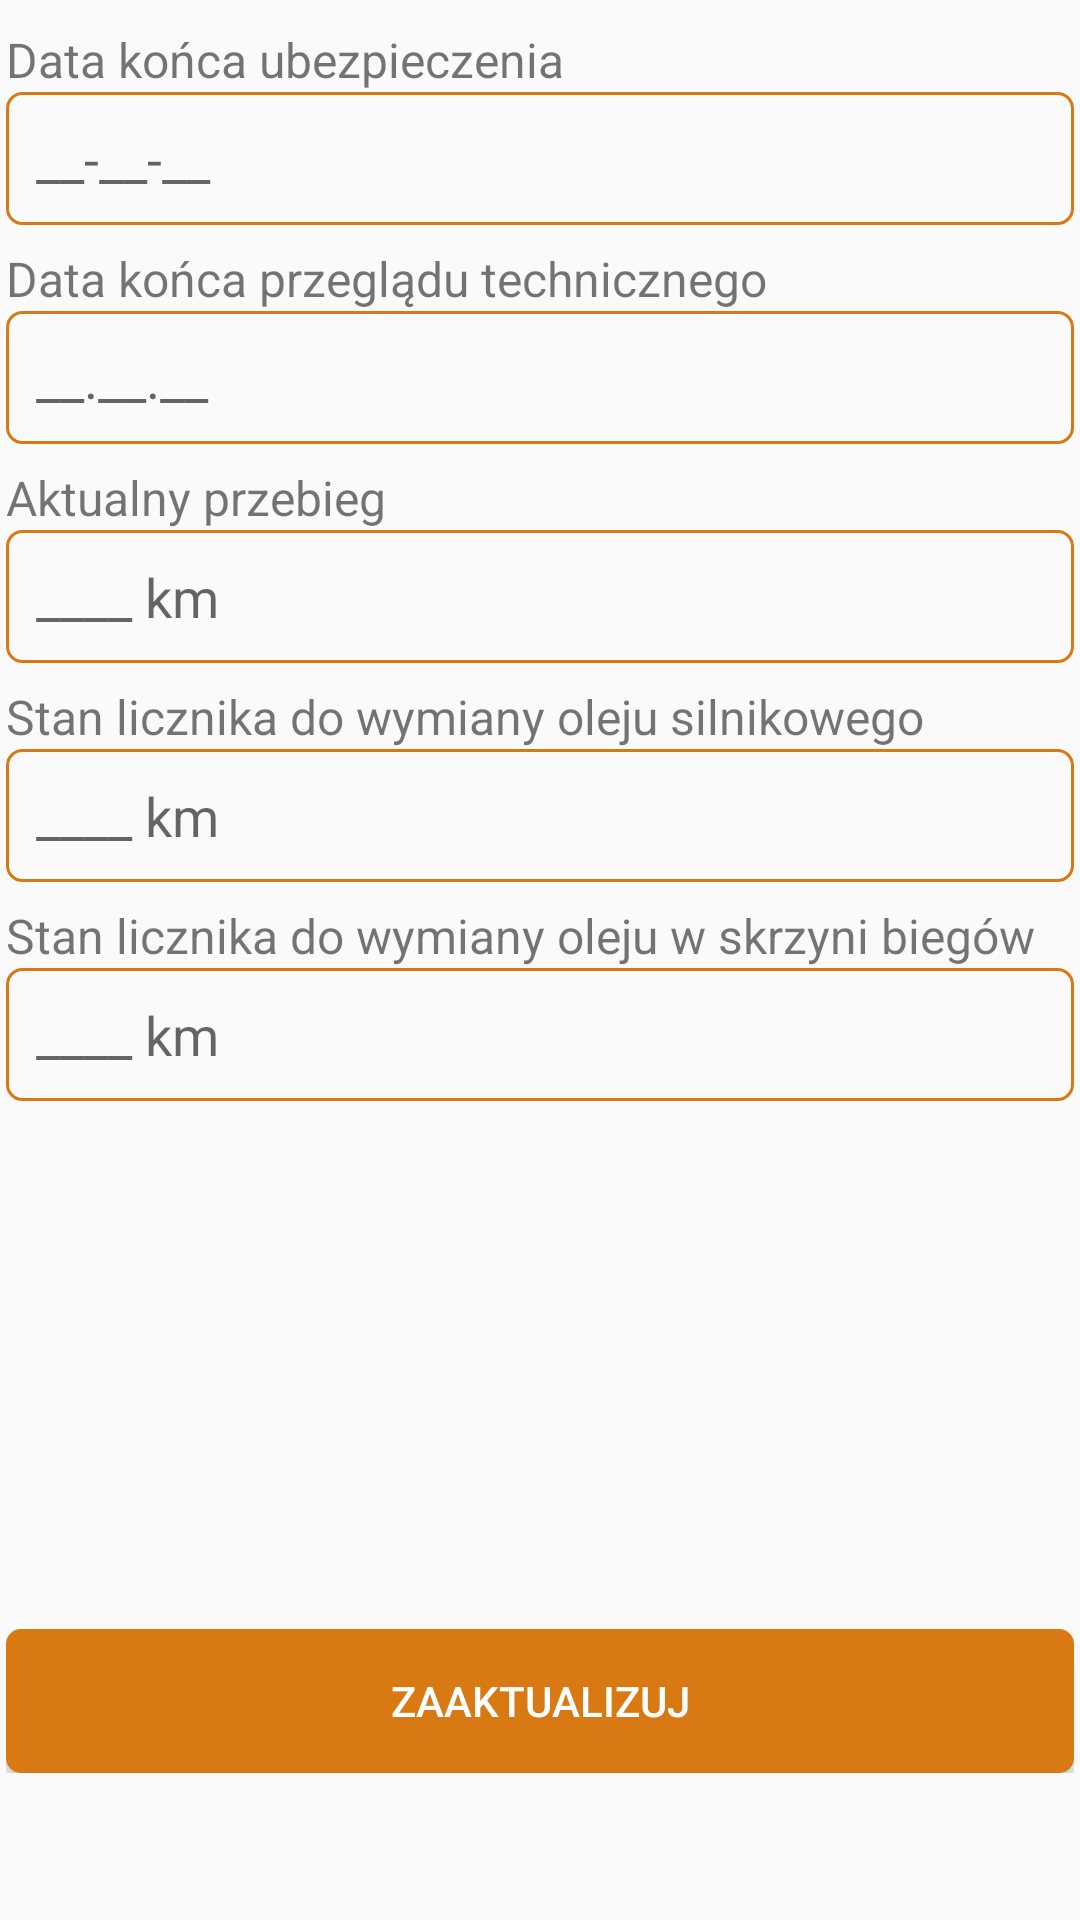

Here is an Android app screen rendered from its layout file. Give the layout XML and the strings, colors and styles it references.
<!-- AndroidManifest.xml: application theme Theme.DriveFest -->
<!-- res/layout/fragment_update_car.xml -->
<?xml version="1.0" encoding="utf-8"?>
<androidx.coordinatorlayout.widget.CoordinatorLayout xmlns:android="http://schemas.android.com/apk/res/android"
    xmlns:tools="http://schemas.android.com/tools"
    android:layout_width="match_parent"
    android:layout_height="match_parent"
    tools:context=".UpdateCarFragment"
    android:padding="2dp"
    >

        <LinearLayout
            android:layout_width="match_parent"
            android:layout_height="wrap_content"
            android:orientation="vertical">

            <TextView
                android:layout_width="match_parent"
                android:layout_height="wrap_content"
                android:text="Data końca ubezpieczenia"
                android:textSize="16sp"
                android:layout_marginTop="7dp" />

            <EditText
                android:id="@+id/update_insurance"
                android:layout_width="match_parent"
                android:layout_height="wrap_content"
                android:hint="__-__-__"
                android:background="@drawable/custom_button"
                android:padding="10dp"
                android:focusable="false"
                android:clickable="true"
                android:inputType="none"
                />

            <TextView
                android:layout_width="match_parent"
                android:layout_height="wrap_content"
                android:text="Data końca przeglądu technicznego"
                android:textSize="16sp"
                android:layout_marginTop="7dp" />

            <EditText
                android:id="@+id/update_tech"
                android:layout_width="match_parent"
                android:layout_height="wrap_content"
                android:hint="__.__.__"
                android:background="@drawable/custom_button"
                android:padding="10dp"
                android:focusable="false"
                android:clickable="true"
                android:inputType="none"
                />

            <TextView
                android:layout_width="match_parent"
                android:layout_height="wrap_content"
                android:text="Aktualny przebieg"
                android:textSize="16sp"
                android:singleLine="true"
                android:layout_marginTop="7dp" />

            <EditText
                android:id="@+id/udpate_course"
                android:layout_width="match_parent"
                android:layout_height="wrap_content"
                android:hint="____ km"
                android:background="@drawable/custom_button"
                android:padding="10dp"
                android:singleLine="true"
                />

            <TextView
                android:layout_width="match_parent"
                android:layout_height="wrap_content"
                android:text="Stan licznika do wymiany oleju silnikowego"
                android:textSize="16sp"
                android:singleLine="true"
                android:layout_marginTop="7dp" />

            <EditText
                android:id="@+id/update_engine_oil"
                android:layout_width="match_parent"
                android:layout_height="wrap_content"
                android:hint="____ km"
                android:background="@drawable/custom_button"
                android:padding="10dp"
                android:singleLine="true"

                />
            <TextView
                android:layout_width="match_parent"
                android:layout_height="wrap_content"
                android:text="Stan licznika do wymiany oleju w skrzyni biegów"
                android:textSize="16sp"
                android:singleLine="true"
                android:layout_marginTop="7dp" />

            <EditText
                android:id="@+id/update_transmission_oil"
                android:layout_width="match_parent"
                android:layout_height="wrap_content"
                android:hint="____ km"
                android:background="@drawable/custom_button"
                android:padding="10dp"
                android:singleLine="true"
                />
        </LinearLayout>
    <LinearLayout
        android:layout_width="match_parent"
        android:layout_height="wrap_content"
        android:orientation="vertical"
        android:layout_marginBottom="47dp"
        android:layout_gravity="bottom"
        >

        <Button
            android:id="@+id/update_data_button"
            android:layout_width="match_parent"
            android:layout_height="wrap_content"
            android:text="Zaaktualizuj"
            android:background="@drawable/button_pressed"
            android:textColor="@android:color/white" />
    </LinearLayout>

</androidx.coordinatorlayout.widget.CoordinatorLayout>
<!-- resources referenced by this layout -->
<resources>
  <!-- drawable button_pressed (drawable) -->
  <?xml version="1.0" encoding="utf-8"?>
  <shape xmlns:android="http://schemas.android.com/apk/res/android" android:shape="rectangle">
      <solid android:color="#D97914"/>
      <corners android:radius="5dp"/>
  </shape>
  <!-- drawable custom_button (drawable) -->
  <?xml version="1.0" encoding="utf-8"?>
  <shape xmlns:android="http://schemas.android.com/apk/res/android" android:shape="rectangle">
      <stroke android:color="#D97914" android:width="1dp"/>
      <corners android:radius="5dp"/>
  </shape>
  <style name="Theme.DriveFest" parent="Base.Theme.DriveFest" />
  <style name="Base.Theme.DriveFest" parent="Theme.AppCompat.Light.NoActionBar">
          
          
      </style>
</resources>
